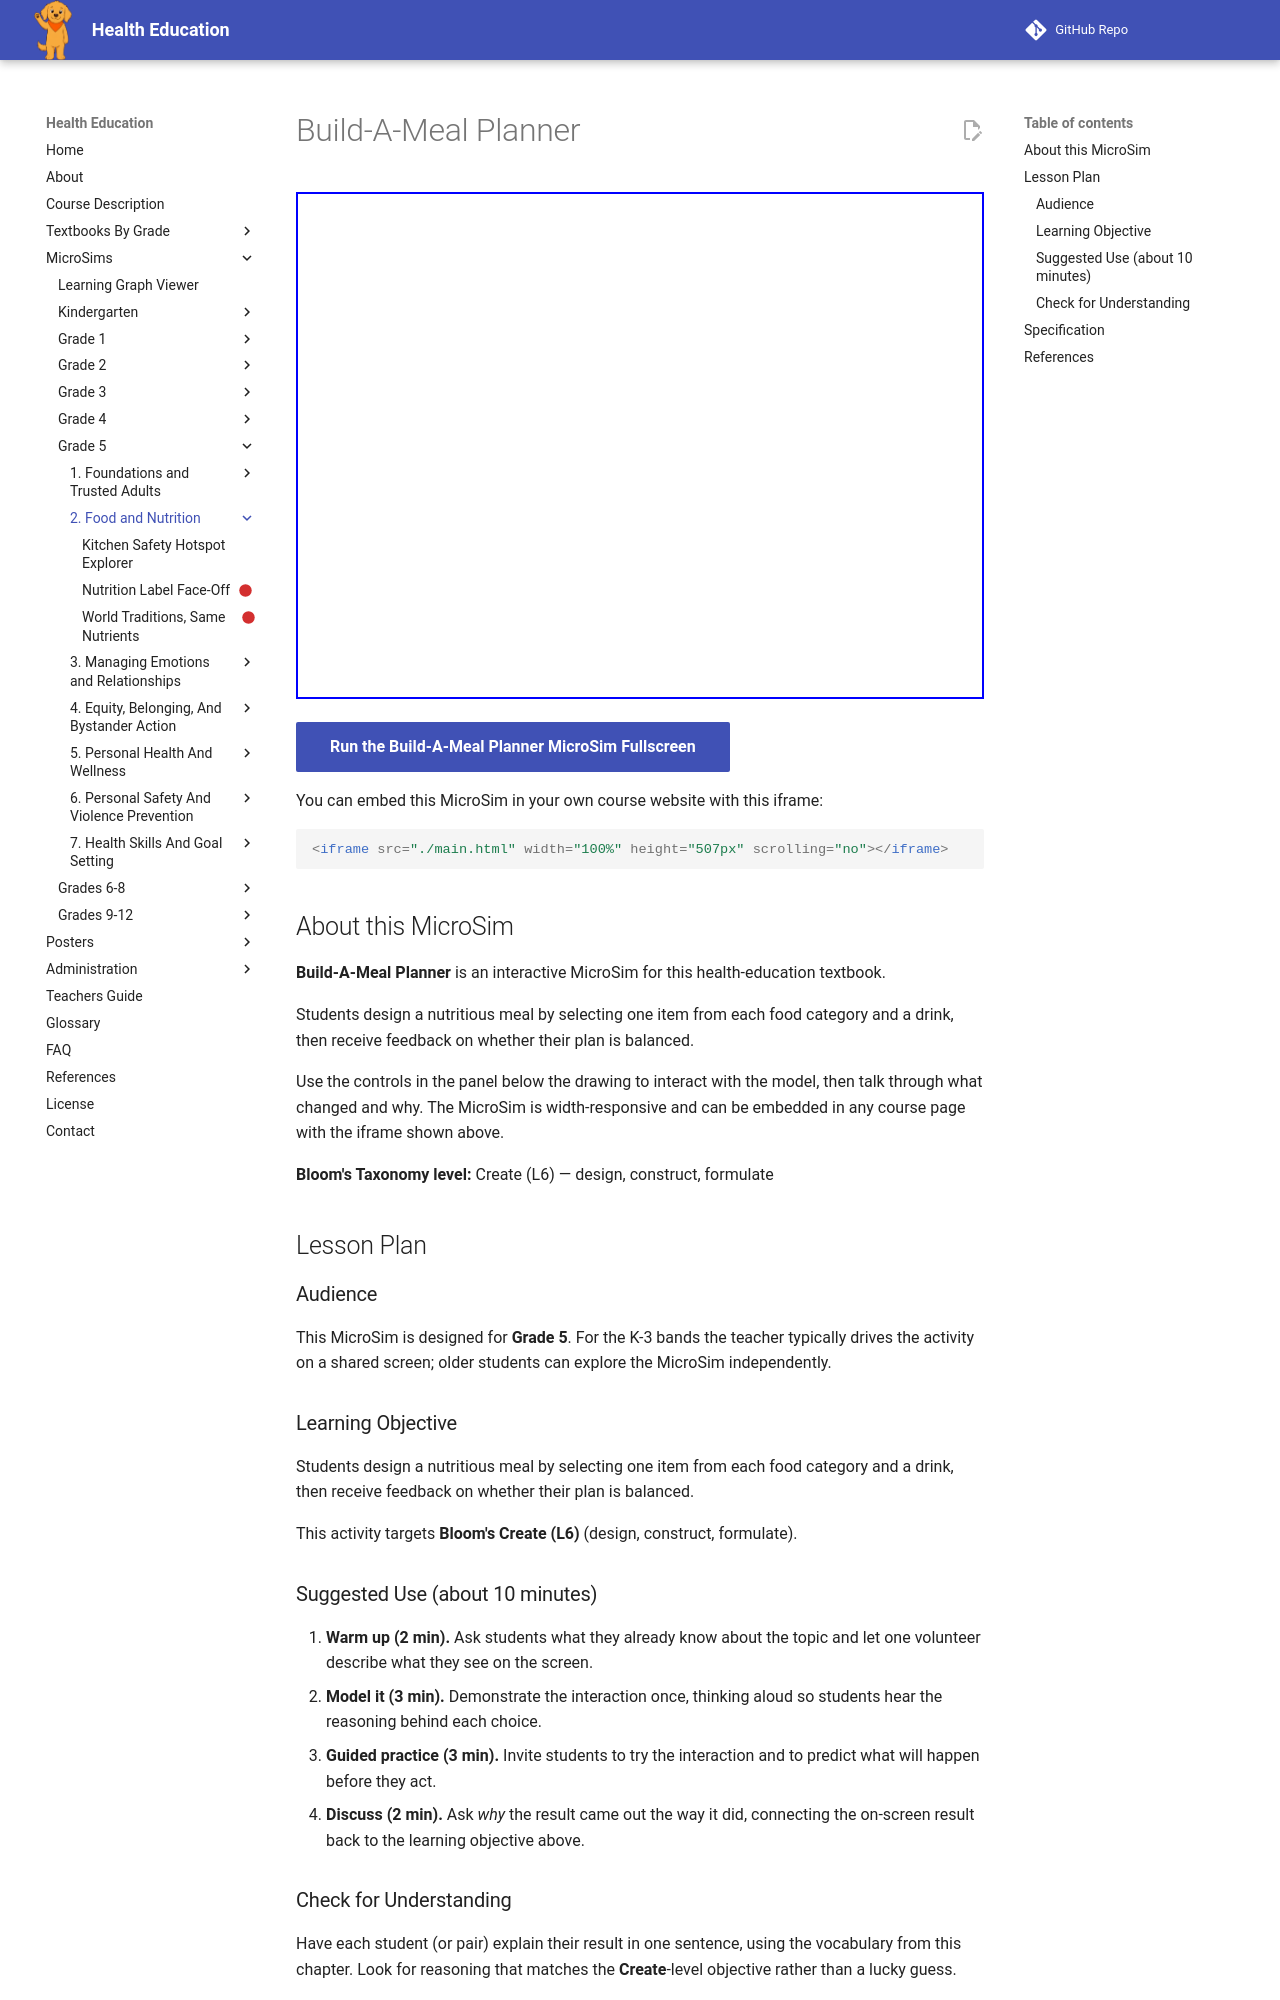

repository: dmccreary/health-education · page: sims/build-a-meal-planner/index.html · generator: mkdocs

---
title: Build-A-Meal Planner
description: Students design a nutritious meal by selecting one item from each food category and a drink, then receive feedback on whether their plan is balanced.
image: /sims/build-a-meal-planner/build-a-meal-planner.png
og:image: /sims/build-a-meal-planner/build-a-meal-planner.png
twitter:image: /sims/build-a-meal-planner/build-a-meal-planner.png
social:
   cards: false
library: p5.js
bloom_level: Create (L6)
grade_band: Grade 5
---

# Build-A-Meal Planner

<iframe src="main.html" width="100%" height="507px" scrolling="no"></iframe>

[Run the Build-A-Meal Planner MicroSim Fullscreen](main.html){ .md-button .md-button--primary }

You can embed this MicroSim in your own course website with this iframe:

```html
<iframe src="./main.html" width="100%" height="507px" scrolling="no"></iframe>
```

## About this MicroSim

**Build-A-Meal Planner** is an interactive MicroSim for this health-education textbook.

Students design a nutritious meal by selecting one item from each food category and a drink, then receive feedback on whether their plan is balanced.

Use the controls in the panel below the drawing to interact with the model, then talk through what changed and why. The MicroSim is width-responsive and can be embedded in any course page with the iframe shown above.

**Bloom's Taxonomy level:** Create (L6) — design, construct, formulate

## Lesson Plan

### Audience

This MicroSim is designed for **Grade 5**. For the K-3 bands the teacher
typically drives the activity on a shared screen; older students can explore
the MicroSim independently.

### Learning Objective

Students design a nutritious meal by selecting one item from each food category and a drink, then receive feedback on whether their plan is balanced.

This activity targets **Bloom's Create (L6)** (design, construct, formulate).

### Suggested Use (about 10 minutes)

1. **Warm up (2 min).** Ask students what they already know about the topic
   and let one volunteer describe what they see on the screen.
2. **Model it (3 min).** Demonstrate the interaction once, thinking aloud so
   students hear the reasoning behind each choice.
3. **Guided practice (3 min).** Invite students to try the interaction and to
   predict what will happen before they act.
4. **Discuss (2 min).** Ask *why* the result came out the way it did, connecting
   the on-screen result back to the learning objective above.

### Check for Understanding

Have each student (or pair) explain their result in one sentence, using the
vocabulary from this chapter. Look for reasoning that matches the
**Create**-level objective rather than a lucky guess.
